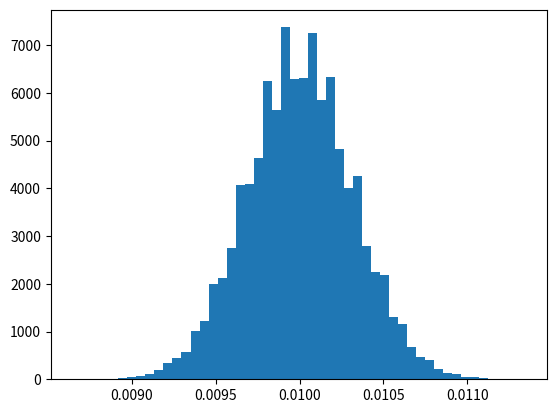

Reproduce this figure in Python. (Note: this script raises an exception after producing the figure.)
from numpy.random import binomial
import matplotlib.pyplot as plt

N = 100000
size = 100000

p1 = 0.01
p2 = 1.

samples1 = binomial(N, p1, size) / N
samples2 = binomial(N, p2, size) / N

ratios = samples1 / samples2

plt.hist(ratios, 50, normed=1, facecolor='g', alpha=0.75)

plt.xlabel('samples')
plt.ylabel('dP/dX')
plt.title('custom distribution samples')
plt.title(f"N: {N}, p1: {p1}, p2: {p2}, [size {size}]")
print("Enjoy the plot!")
plt.show()